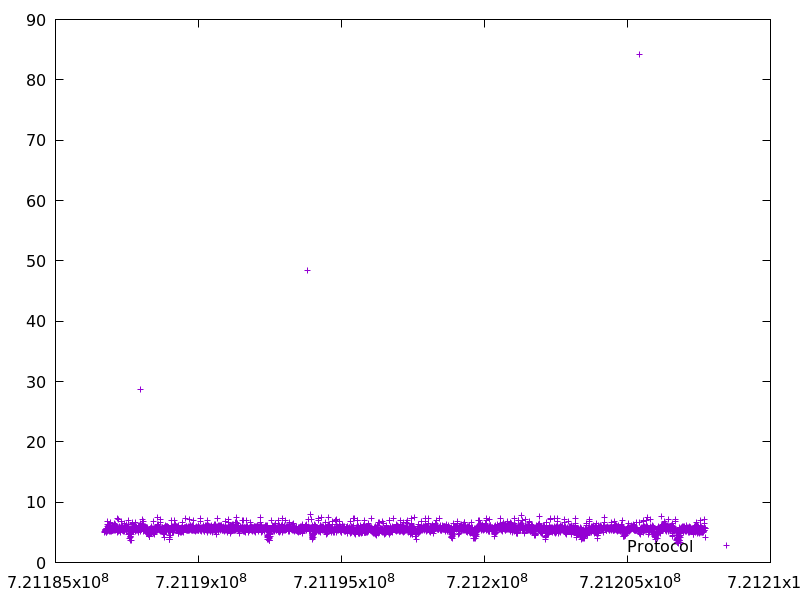

Values plotted in this chart, from the file beside it:
721186722.8559281, 5.006332
721186728, 5.198
721186733, 5.082
721186739, 5.33
721186744, 5.448
721186750, 5.261
721186755, 5.28
721186760, 5.467
721186766, 5.208
721186771, 5.365
721186776, 4.97
721186782, 5.699
721186788, 5.726
721186793, 5.069
721186799, 5.556
721186805, 6.802
721186812, 6.317
721186817, 5.218
721186823, 5.651
721186829, 5.585
721186835, 5.979
721186840, 5.83
721186847, 5.993
721186852, 5.353
721186858, 5.488
721186864, 6.095
721186869, 5.363
721186875, 6.104
721186881, 5.478
721186887, 6.003
721186893, 5.505
721186898, 5.608
721186903, 5.219
721186909, 5.331
721186915, 5.618
721186920, 5.844
721186927, 6.477
721186934, 6.581
721186939, 5.192
721186945, 5.842
721186951, 5.666
721186956, 5.376
721186962, 5.82
721186967, 5.19
721186973, 5.85
721186979, 5.344
721186984, 5.273
721186990, 6.062
721186995, 5.263
721187001, 5.267
721187006, 5.563
721187012, 5.47
721187017, 5.392
721187023, 5.636
721187029, 5.551
721187034, 5.565
721187040, 5.56
721187046, 5.81
721187052, 6.098
721187059, 6.509
721187064, 5.489
... 3,651 more rows
